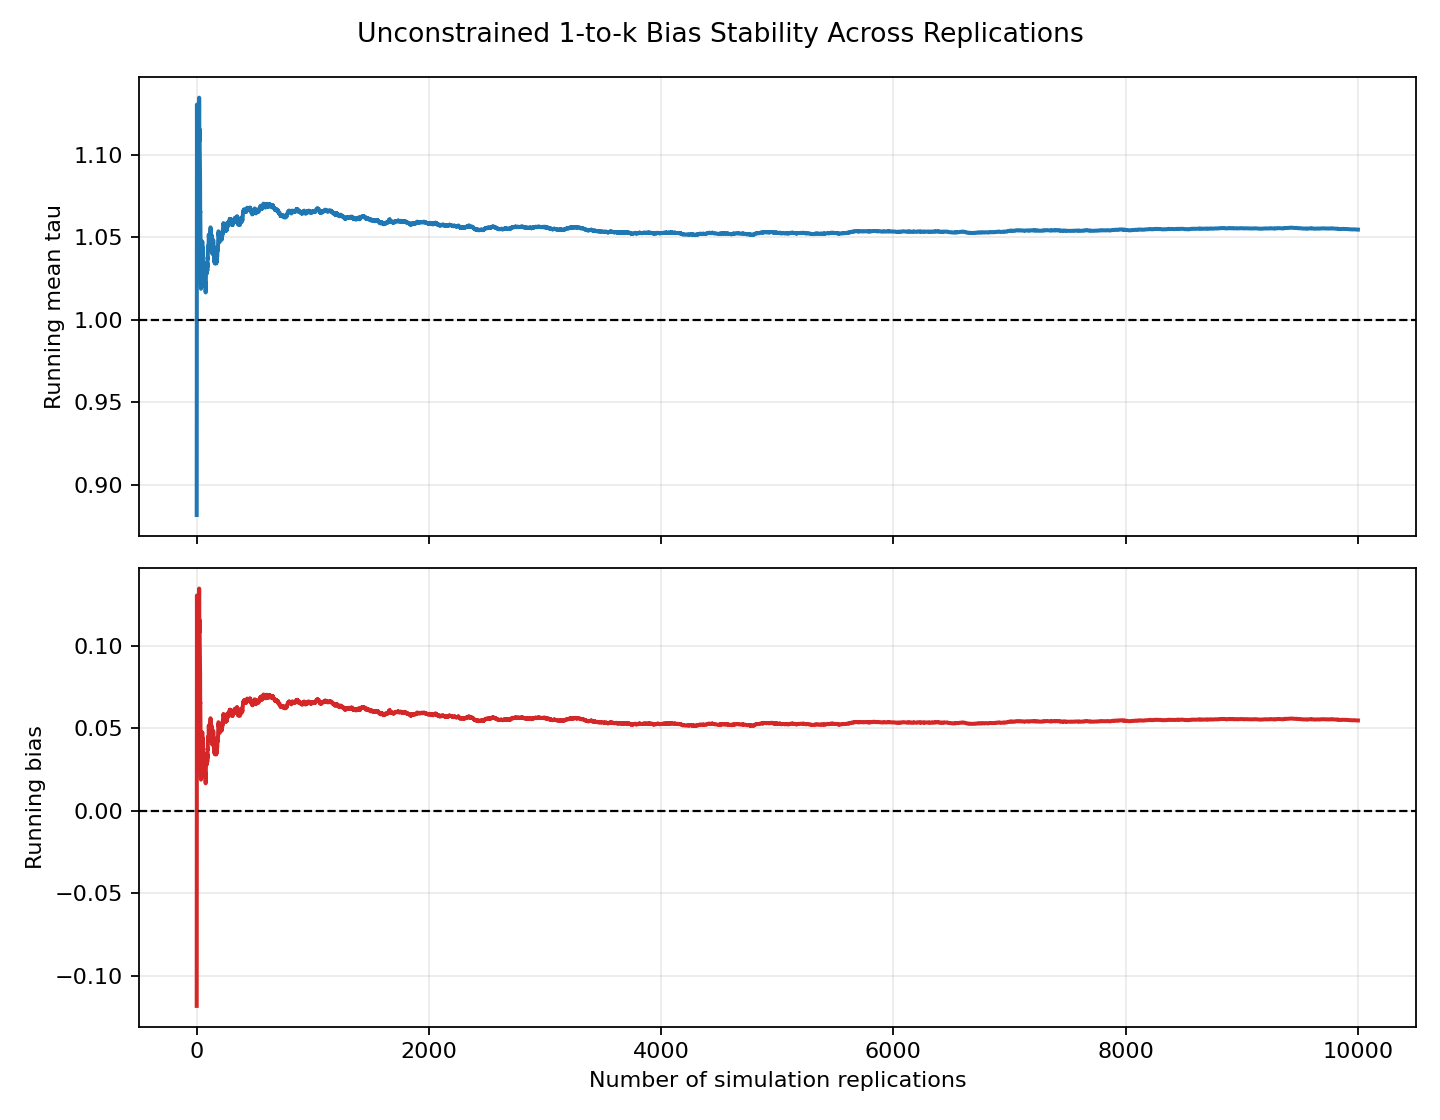

The data file committed next to this chart (first rows):
sim, tau_hat, running_mean_tau, running_bias, running_abs_bias, accepted_iteration_rate, accepted_row_update_rate, n_mcmc, k, beta, dataset_file
1, 0.8816, 0.8816, -0.1184, 0.1184, 1.0, 0.8493, 500, 2, 1.0, datasets_sb01_10000.npz
2, 1.06, 0.9709, -0.02908, 0.02908, 1.0, 0.8451, 500, 2, 1.0, datasets_sb01_10000.npz
3, 1.45, 1.131, 0.1305, 0.1305, 1.0, 0.8469, 500, 2, 1.0, datasets_sb01_10000.npz
4, 1.009, 1.1, 0.1002, 0.1002, 1.0, 0.843, 500, 2, 1.0, datasets_sb01_10000.npz
5, 0.9834, 1.077, 0.07683, 0.07683, 1.0, 0.8311, 500, 2, 1.0, datasets_sb01_10000.npz
6, 0.9417, 1.054, 0.05431, 0.05431, 1.0, 0.8453, 500, 2, 1.0, datasets_sb01_10000.npz
7, 1.354, 1.097, 0.0971, 0.0971, 1.0, 0.8375, 500, 2, 1.0, datasets_sb01_10000.npz
8, 0.9612, 1.08, 0.0801, 0.0801, 1.0, 0.856, 500, 2, 1.0, datasets_sb01_10000.npz
9, 1.223, 1.096, 0.096, 0.096, 1.0, 0.8524, 500, 2, 1.0, datasets_sb01_10000.npz
10, 1.262, 1.113, 0.1126, 0.1126, 1.0, 0.8389, 500, 2, 1.0, datasets_sb01_10000.npz
11, 1.097, 1.111, 0.1111, 0.1111, 1.0, 0.848, 500, 2, 1.0, datasets_sb01_10000.npz
12, 1.128, 1.113, 0.1126, 0.1126, 1.0, 0.8391, 500, 2, 1.0, datasets_sb01_10000.npz
13, 1.102, 1.112, 0.1117, 0.1117, 1.0, 0.8371, 500, 2, 1.0, datasets_sb01_10000.npz
14, 0.7342, 1.085, 0.08477, 0.08477, 1.0, 0.8496, 500, 2, 1.0, datasets_sb01_10000.npz
15, 1.35, 1.102, 0.1024, 0.1024, 1.0, 0.8507, 500, 2, 1.0, datasets_sb01_10000.npz
16, 0.8696, 1.088, 0.0879, 0.0879, 1.0, 0.8541, 500, 2, 1.0, datasets_sb01_10000.npz
17, 1.048, 1.086, 0.08557, 0.08557, 1.0, 0.8377, 500, 2, 1.0, datasets_sb01_10000.npz
18, 1.314, 1.098, 0.09824, 0.09824, 1.0, 0.8379, 500, 2, 1.0, datasets_sb01_10000.npz
19, 1.355, 1.112, 0.1118, 0.1118, 1.0, 0.8561, 500, 2, 1.0, datasets_sb01_10000.npz
20, 1.088, 1.111, 0.1106, 0.1106, 1.0, 0.8611, 500, 2, 1.0, datasets_sb01_10000.npz
21, 1.49, 1.129, 0.1287, 0.1287, 1.0, 0.8511, 500, 2, 1.0, datasets_sb01_10000.npz
22, 1.262, 1.135, 0.1347, 0.1347, 1.0, 0.8611, 500, 2, 1.0, datasets_sb01_10000.npz
23, 0.8309, 1.122, 0.1215, 0.1215, 1.0, 0.8551, 500, 2, 1.0, datasets_sb01_10000.npz
24, 0.8004, 1.108, 0.1081, 0.1081, 1.0, 0.8434, 500, 2, 1.0, datasets_sb01_10000.npz
25, 1.299, 1.116, 0.1158, 0.1158, 1.0, 0.8469, 500, 2, 1.0, datasets_sb01_10000.npz
26, 0.9489, 1.109, 0.1093, 0.1093, 1.0, 0.8513, 500, 2, 1.0, datasets_sb01_10000.npz
27, 0.9787, 1.104, 0.1045, 0.1045, 1.0, 0.8438, 500, 2, 1.0, datasets_sb01_10000.npz
28, 0.974, 1.1, 0.09984, 0.09984, 1.0, 0.8413, 500, 2, 1.0, datasets_sb01_10000.npz
29, 0.7671, 1.088, 0.08836, 0.08836, 1.0, 0.848, 500, 2, 1.0, datasets_sb01_10000.npz
30, 0.9795, 1.085, 0.08474, 0.08474, 1.0, 0.8343, 500, 2, 1.0, datasets_sb01_10000.npz
31, 0.4764, 1.065, 0.06511, 0.06511, 1.0, 0.8472, 500, 2, 1.0, datasets_sb01_10000.npz
32, 1.084, 1.066, 0.06572, 0.06572, 1.0, 0.8445, 500, 2, 1.0, datasets_sb01_10000.npz
33, 0.7558, 1.056, 0.05633, 0.05633, 1.0, 0.8363, 500, 2, 1.0, datasets_sb01_10000.npz
34, 0.7933, 1.049, 0.04859, 0.04859, 1.0, 0.8414, 500, 2, 1.0, datasets_sb01_10000.npz
35, 0.6725, 1.038, 0.03785, 0.03785, 1.0, 0.8564, 500, 2, 1.0, datasets_sb01_10000.npz
36, 0.7038, 1.029, 0.02857, 0.02857, 1.0, 0.8437, 500, 2, 1.0, datasets_sb01_10000.npz
37, 0.7404, 1.021, 0.02078, 0.02078, 1.0, 0.8408, 500, 2, 1.0, datasets_sb01_10000.npz
38, 0.9458, 1.019, 0.01881, 0.01881, 1.0, 0.8531, 500, 2, 1.0, datasets_sb01_10000.npz
39, 1.138, 1.022, 0.02186, 0.02186, 1.0, 0.8361, 500, 2, 1.0, datasets_sb01_10000.npz
40, 1.331, 1.03, 0.02959, 0.02959, 1.0, 0.8394, 500, 2, 1.0, datasets_sb01_10000.npz
41, 1.091, 1.031, 0.0311, 0.0311, 1.0, 0.8489, 500, 2, 1.0, datasets_sb01_10000.npz
42, 0.8895, 1.028, 0.02772, 0.02772, 1.0, 0.8381, 500, 2, 1.0, datasets_sb01_10000.npz
43, 0.7718, 1.022, 0.02177, 0.02177, 1.0, 0.85, 500, 2, 1.0, datasets_sb01_10000.npz
44, 1.286, 1.028, 0.02777, 0.02777, 1.0, 0.8495, 500, 2, 1.0, datasets_sb01_10000.npz
45, 1.395, 1.036, 0.03594, 0.03594, 1.0, 0.8433, 500, 2, 1.0, datasets_sb01_10000.npz
46, 0.9923, 1.035, 0.03499, 0.03499, 1.0, 0.8531, 500, 2, 1.0, datasets_sb01_10000.npz
47, 1.199, 1.038, 0.03848, 0.03848, 1.0, 0.8498, 500, 2, 1.0, datasets_sb01_10000.npz
48, 1.196, 1.042, 0.04175, 0.04175, 1.0, 0.8453, 500, 2, 1.0, datasets_sb01_10000.npz
49, 1.324, 1.048, 0.0475, 0.0475, 1.0, 0.8441, 500, 2, 1.0, datasets_sb01_10000.npz
50, 0.5924, 1.038, 0.0384, 0.0384, 1.0, 0.8439, 500, 2, 1.0, datasets_sb01_10000.npz
51, 1.022, 1.038, 0.03807, 0.03807, 1.0, 0.8528, 500, 2, 1.0, datasets_sb01_10000.npz
52, 1.351, 1.044, 0.04409, 0.04409, 1.0, 0.8337, 500, 2, 1.0, datasets_sb01_10000.npz
53, 0.5431, 1.035, 0.03463, 0.03463, 1.0, 0.8515, 500, 2, 1.0, datasets_sb01_10000.npz
54, 1.106, 1.036, 0.03596, 0.03596, 1.0, 0.8402, 500, 2, 1.0, datasets_sb01_10000.npz
55, 0.9866, 1.035, 0.03506, 0.03506, 1.0, 0.8593, 500, 2, 1.0, datasets_sb01_10000.npz
56, 1.095, 1.036, 0.03613, 0.03613, 1.0, 0.8513, 500, 2, 1.0, datasets_sb01_10000.npz
57, 0.7105, 1.03, 0.03042, 0.03042, 1.0, 0.8294, 500, 2, 1.0, datasets_sb01_10000.npz
58, 1.148, 1.032, 0.03245, 0.03245, 1.0, 0.8409, 500, 2, 1.0, datasets_sb01_10000.npz
59, 1.191, 1.035, 0.03513, 0.03513, 1.0, 0.8495, 500, 2, 1.0, datasets_sb01_10000.npz
60, 0.8455, 1.032, 0.03197, 0.03197, 1.0, 0.8566, 500, 2, 1.0, datasets_sb01_10000.npz
... 9,940 more rows
